Photos from the image-classification dataset "images" in the GitHub repository BeObm/PlantGraphNet. Its 10 classes are: amm, calluna, empetrum, grass, lichens, myrica, non-vegetation, rosa rugosa, salix, trees.

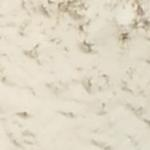
Label: non-vegetation

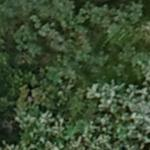
Label: myrica

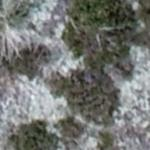
Label: lichens

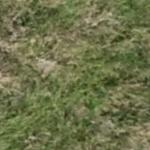
Label: grass

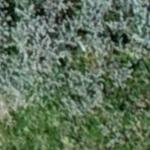
Label: salix

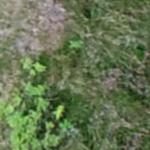
Label: rosa rugosa
